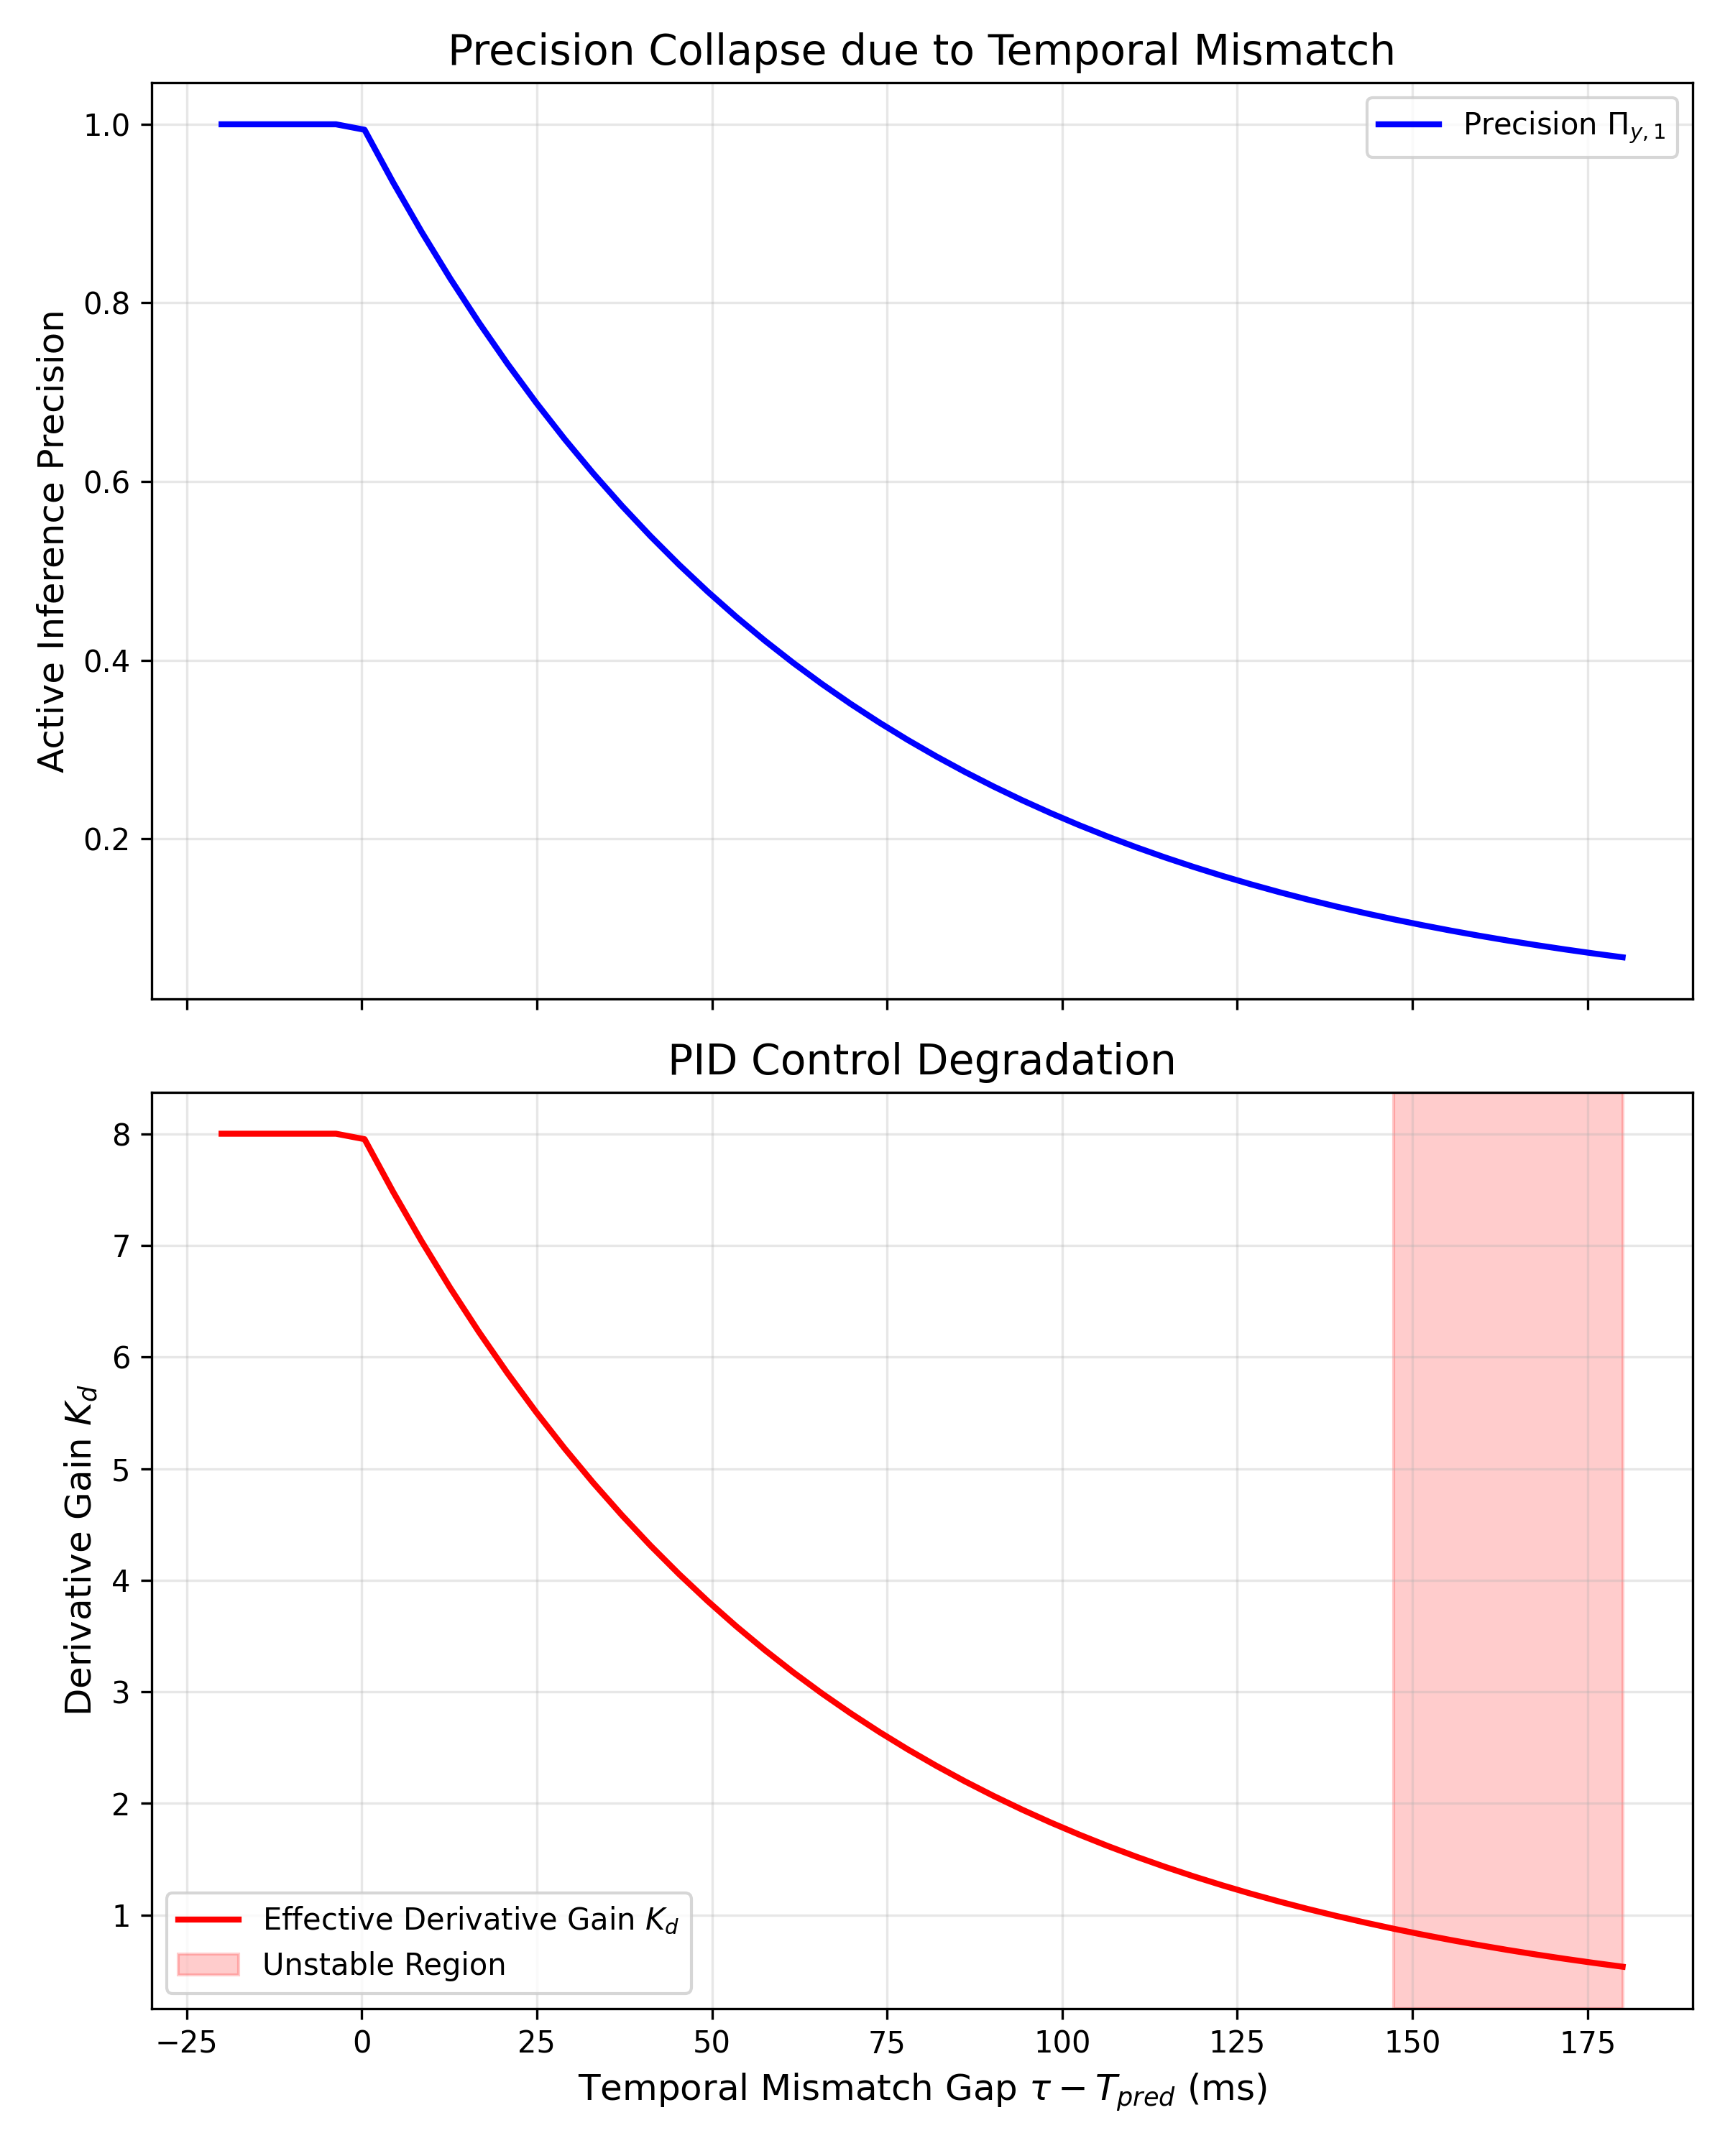

The file beside this chart, header and first rows:
T_pred, Physical_Delay_tau, Temporal_Gap, Precision_Pi_y1, Effective_Kd, Control_Effort, Stable
0.0, 0.18, 0.18, 0.06721, 0.5376, 1000, False
0.004082, 0.18, 0.1759, 0.07145, 0.5716, 1000, False
0.008163, 0.18, 0.1718, 0.07596, 0.6077, 1000, False
0.01224, 0.18, 0.1678, 0.08076, 0.646, 1000, False
0.01633, 0.18, 0.1637, 0.08585, 0.6868, 1000, False
0.02041, 0.18, 0.1596, 0.09128, 0.7302, 1000, False
0.02449, 0.18, 0.1555, 0.09704, 0.7763, 1000, False
0.02857, 0.18, 0.1514, 0.1032, 0.8253, 1000, False
0.03265, 0.18, 0.1473, 0.1097, 0.8774, 1000, False
0.03673, 0.18, 0.1433, 0.1166, 0.9328, 24.53, True
0.04082, 0.18, 0.1392, 0.124, 0.9917, 19.69, True
0.0449, 0.18, 0.1351, 0.1318, 1.054, 18.71, True
0.04898, 0.18, 0.131, 0.1401, 1.121, 17.7, True
0.05306, 0.18, 0.1269, 0.149, 1.192, 13.62, True
0.05714, 0.18, 0.1229, 0.1584, 1.267, 12.68, True
0.06122, 0.18, 0.1188, 0.1684, 1.347, 9.468, True
0.06531, 0.18, 0.1147, 0.179, 1.432, 8.664, True
0.06939, 0.18, 0.1106, 0.1903, 1.522, 7.874, True
0.07347, 0.18, 0.1065, 0.2023, 1.618, 5.742, True
0.07755, 0.18, 0.1024, 0.2151, 1.721, 5.153, True
0.08163, 0.18, 0.09837, 0.2287, 1.829, 3.795, True
0.08571, 0.18, 0.09429, 0.2431, 1.945, 3.408, True
0.0898, 0.18, 0.0902, 0.2584, 2.068, 3.056, True
0.09388, 0.18, 0.08612, 0.2748, 2.198, 2.311, True
0.09796, 0.18, 0.08204, 0.2921, 2.337, 2.075, True
0.102, 0.18, 0.07796, 0.3106, 2.484, 1.615, True
0.1061, 0.18, 0.07388, 0.3302, 2.641, 1.457, True
0.1102, 0.18, 0.0698, 0.351, 2.808, 1.176, True
0.1143, 0.18, 0.06571, 0.3732, 2.985, 1.07, True
0.1184, 0.18, 0.06163, 0.3967, 3.174, 0.974, True
0.1224, 0.18, 0.05755, 0.4218, 3.374, 0.8243, True
0.1265, 0.18, 0.05347, 0.4484, 3.587, 0.759, True
0.1306, 0.18, 0.04939, 0.4767, 3.814, 0.6645, True
0.1347, 0.18, 0.04531, 0.5068, 4.055, 0.6186, True
0.1388, 0.18, 0.04122, 0.5388, 4.311, 0.5775, True
0.1429, 0.18, 0.03714, 0.5728, 4.583, 0.5255, True
0.1469, 0.18, 0.03306, 0.609, 4.872, 0.4976, True
0.151, 0.18, 0.02898, 0.6475, 5.18, 0.4684, True
0.1551, 0.18, 0.0249, 0.6883, 5.507, 0.4561, True
0.1592, 0.18, 0.02082, 0.7318, 5.854, 0.4561, True
0.1633, 0.18, 0.01673, 0.778, 6.224, 0.4774, True
0.1673, 0.18, 0.01265, 0.8271, 6.617, 0.4995, True
0.1714, 0.18, 0.008571, 0.8794, 7.035, 0.521, True
0.1755, 0.18, 0.00449, 0.9349, 7.479, 0.5429, True
0.1796, 0.18, 0.0004082, 0.9939, 7.951, 0.565, True
0.1837, 0.18, -0.003673, 1.0, 8.0, 0.5635, True
0.1878, 0.18, -0.007755, 1.0, 8.0, 0.5635, True
0.1918, 0.18, -0.01184, 1.0, 8.0, 0.5376, True
0.1959, 0.18, -0.01592, 1.0, 8.0, 0.5376, True
0.2, 0.18, -0.02, 1.0, 8.0, 0.5148, True
